Photos from the image-classification dataset "dataset" in the GitHub repository cony-su/Detecci-n-Fatiga. Its 3 classes are: obstruido, abierto, cerrado.

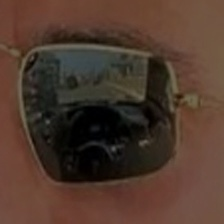
Label: obstruido

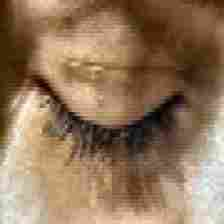
Label: cerrado

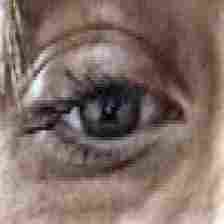
Label: abierto

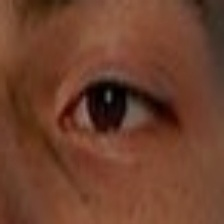
Label: abierto

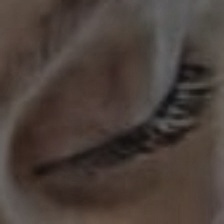
Label: cerrado

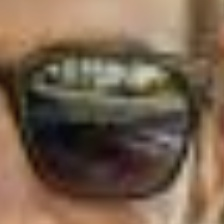
Label: obstruido
